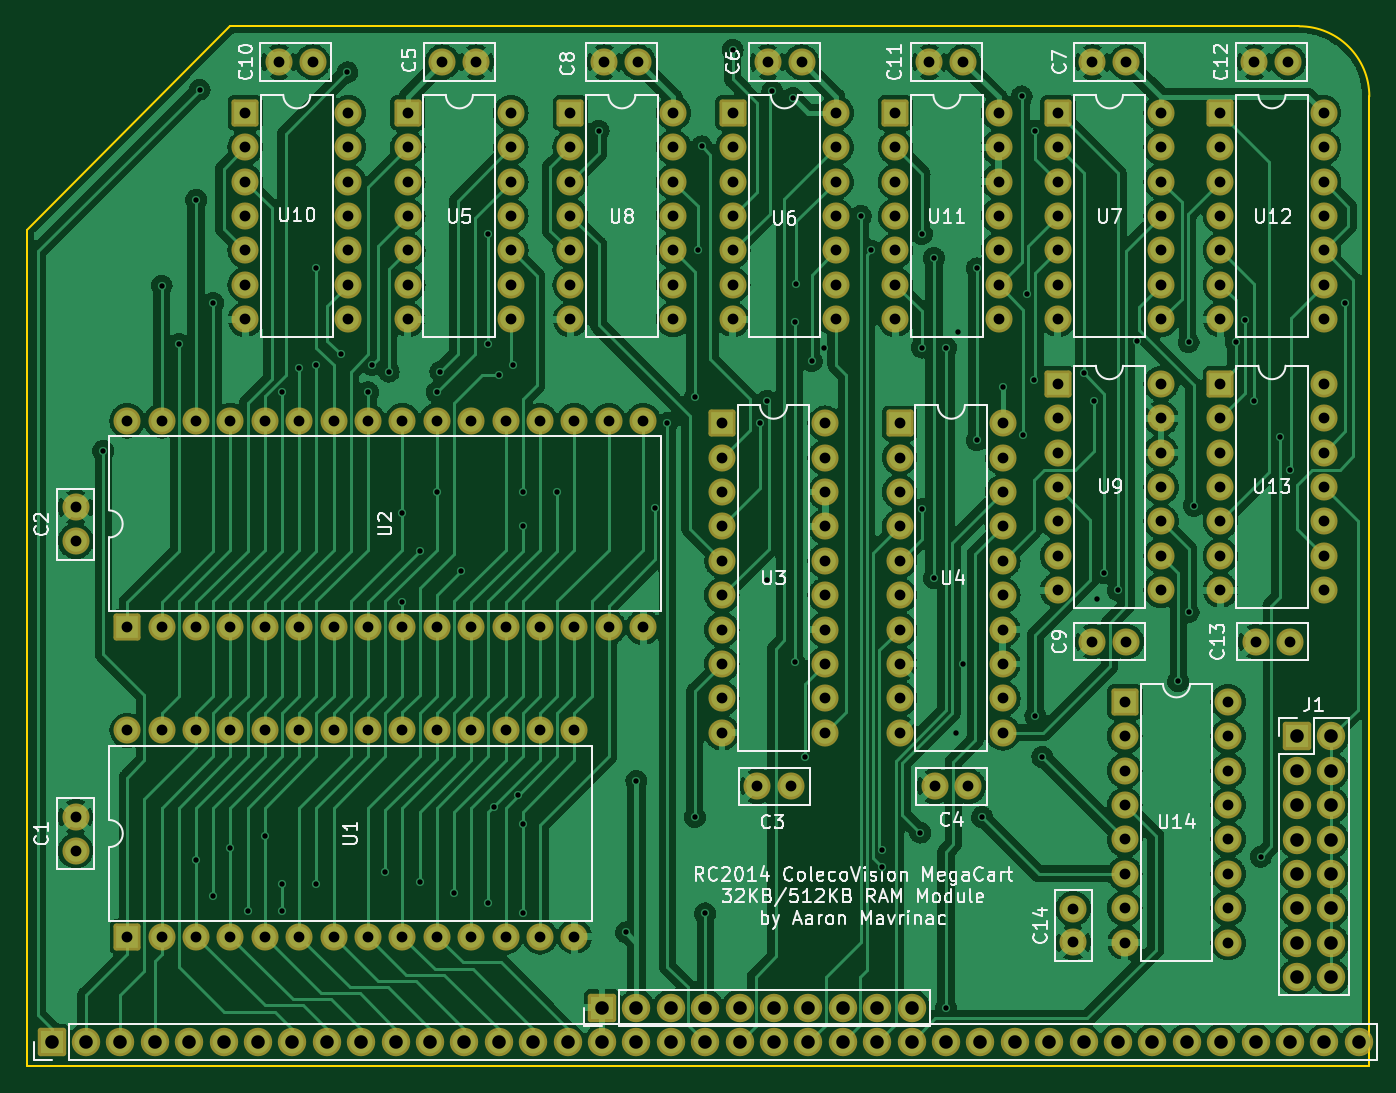
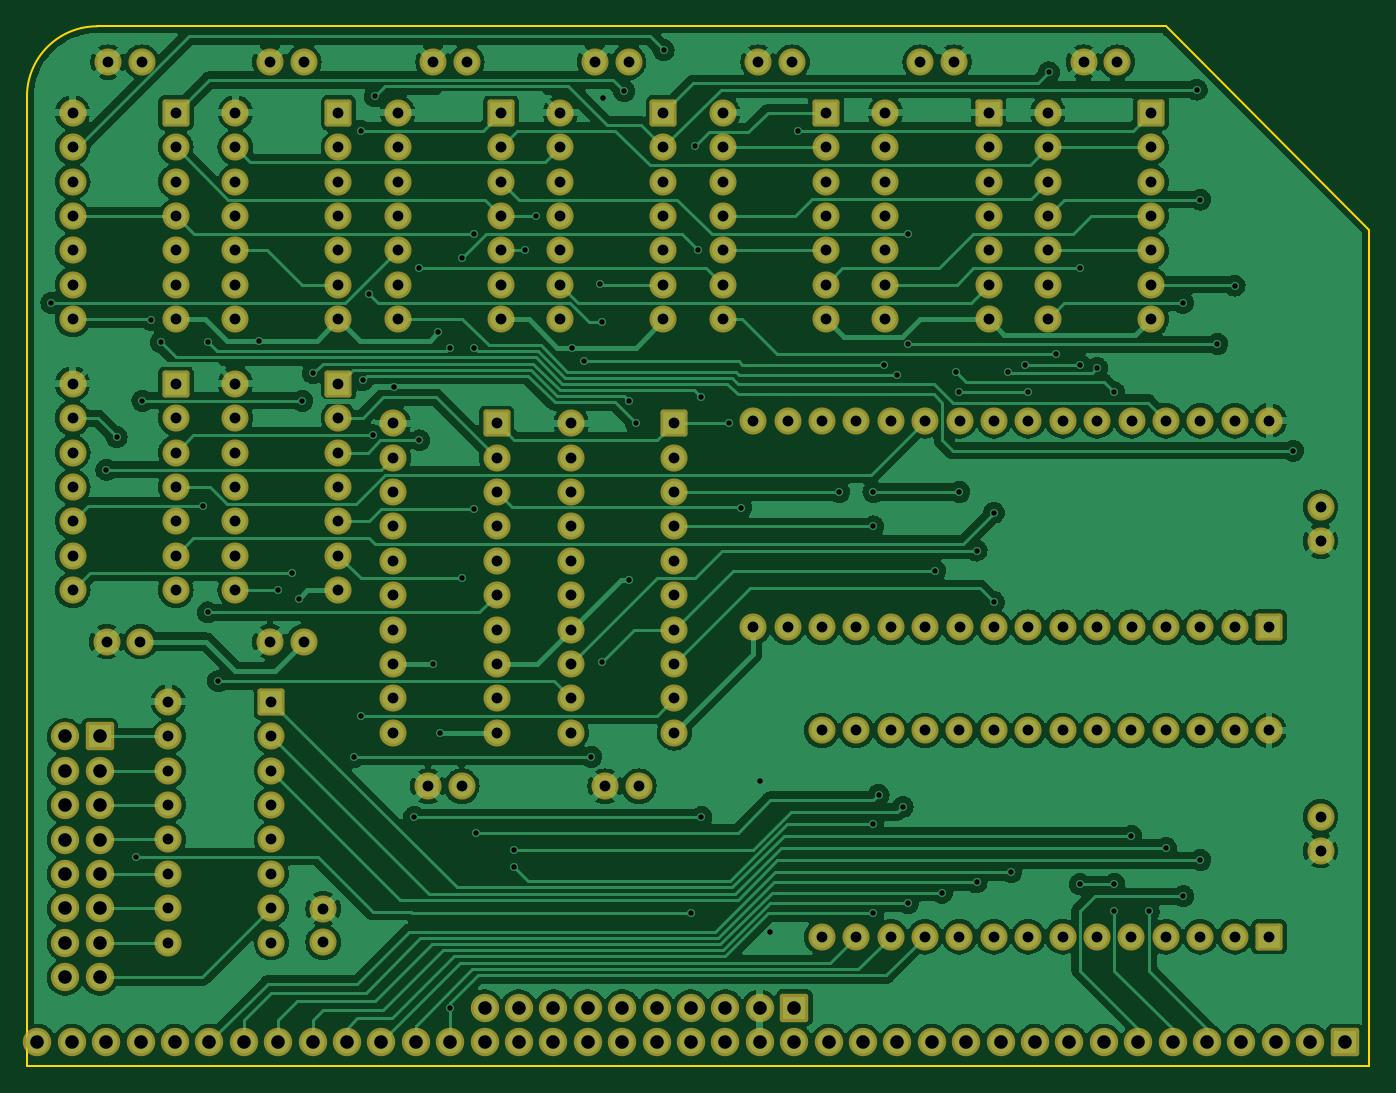
Circuit board: 9 layer files. Board 99.1 x 76.8 mm.
- bottom_copper: megacart-ram-B_Cu.gbl (397272 bytes)
- bottom_mask: megacart-ram-B_Mask.gbs (10348 bytes)
- bottom_silk: megacart-ram-B_Silkscreen.gbo (10351 bytes)
- outline: megacart-ram-Edge_Cuts.gm1 (871 bytes)
- top_copper: megacart-ram-F_Cu.gtl (435782 bytes)
- top_mask: megacart-ram-F_Mask.gts (10348 bytes)
- top_silk: megacart-ram-F_Silkscreen.gto (57117 bytes)
- drill: megacart-ram-NPTH.drl (289 bytes)
- drill: megacart-ram-PTH.drl (7790 bytes)

=== bottom_copper: megacart-ram-B_Cu.gbl (397272 bytes, source omitted) ===
=== bottom_mask: megacart-ram-B_Mask.gbs (10348 bytes, source omitted) ===
=== bottom_silk: megacart-ram-B_Silkscreen.gbo (10351 bytes, source omitted) ===
=== outline: megacart-ram-Edge_Cuts.gm1 ===
G04 #@! TF.GenerationSoftware,KiCad,Pcbnew,6.0.2+dfsg-1*
G04 #@! TF.CreationDate,2024-03-05T11:34:35-05:00*
G04 #@! TF.ProjectId,megacart-ram,6d656761-6361-4727-942d-72616d2e6b69,rev?*
G04 #@! TF.SameCoordinates,Original*
G04 #@! TF.FileFunction,Profile,NP*
%FSLAX46Y46*%
G04 Gerber Fmt 4.6, Leading zero omitted, Abs format (unit mm)*
G04 Created by KiCad (PCBNEW 6.0.2+dfsg-1) date 2024-03-05 11:34:35*
%MOMM*%
%LPD*%
G01*
G04 APERTURE LIST*
G04 #@! TA.AperFunction,Profile*
%ADD10C,0.150000*%
G04 #@! TD*
G04 APERTURE END LIST*
D10*
X153898600Y-91619400D02*
X153898600Y-153365200D01*
X153898600Y-153365200D02*
X253000000Y-153365200D01*
X252998400Y-81788000D02*
G75*
G03*
X247818400Y-76608000I-5180000J0D01*
G01*
X247818400Y-76608000D02*
X168910000Y-76608000D01*
X168910000Y-76608000D02*
X153898600Y-91619400D01*
X252998400Y-81788000D02*
X253000000Y-153365200D01*
M02*

=== top_copper: megacart-ram-F_Cu.gtl (435782 bytes, source omitted) ===
=== top_mask: megacart-ram-F_Mask.gts (10348 bytes, source omitted) ===
=== top_silk: megacart-ram-F_Silkscreen.gto (57117 bytes, source omitted) ===
=== drill: megacart-ram-NPTH.drl ===
M48
; DRILL file {KiCad 6.0.2+dfsg-1} date Tue 05 Mar 2024 11:34:59 AM
; FORMAT={-:-/ absolute / metric / decimal}
; #@! TF.CreationDate,2024-03-05T11:34:59-05:00
; #@! TF.GenerationSoftware,Kicad,Pcbnew,6.0.2+dfsg-1
; #@! TF.FileFunction,NonPlated,1,2,NPTH
FMAT,2
METRIC
%
G90
G05
T0
M30

=== drill: megacart-ram-PTH.drl (7790 bytes, source omitted) ===
